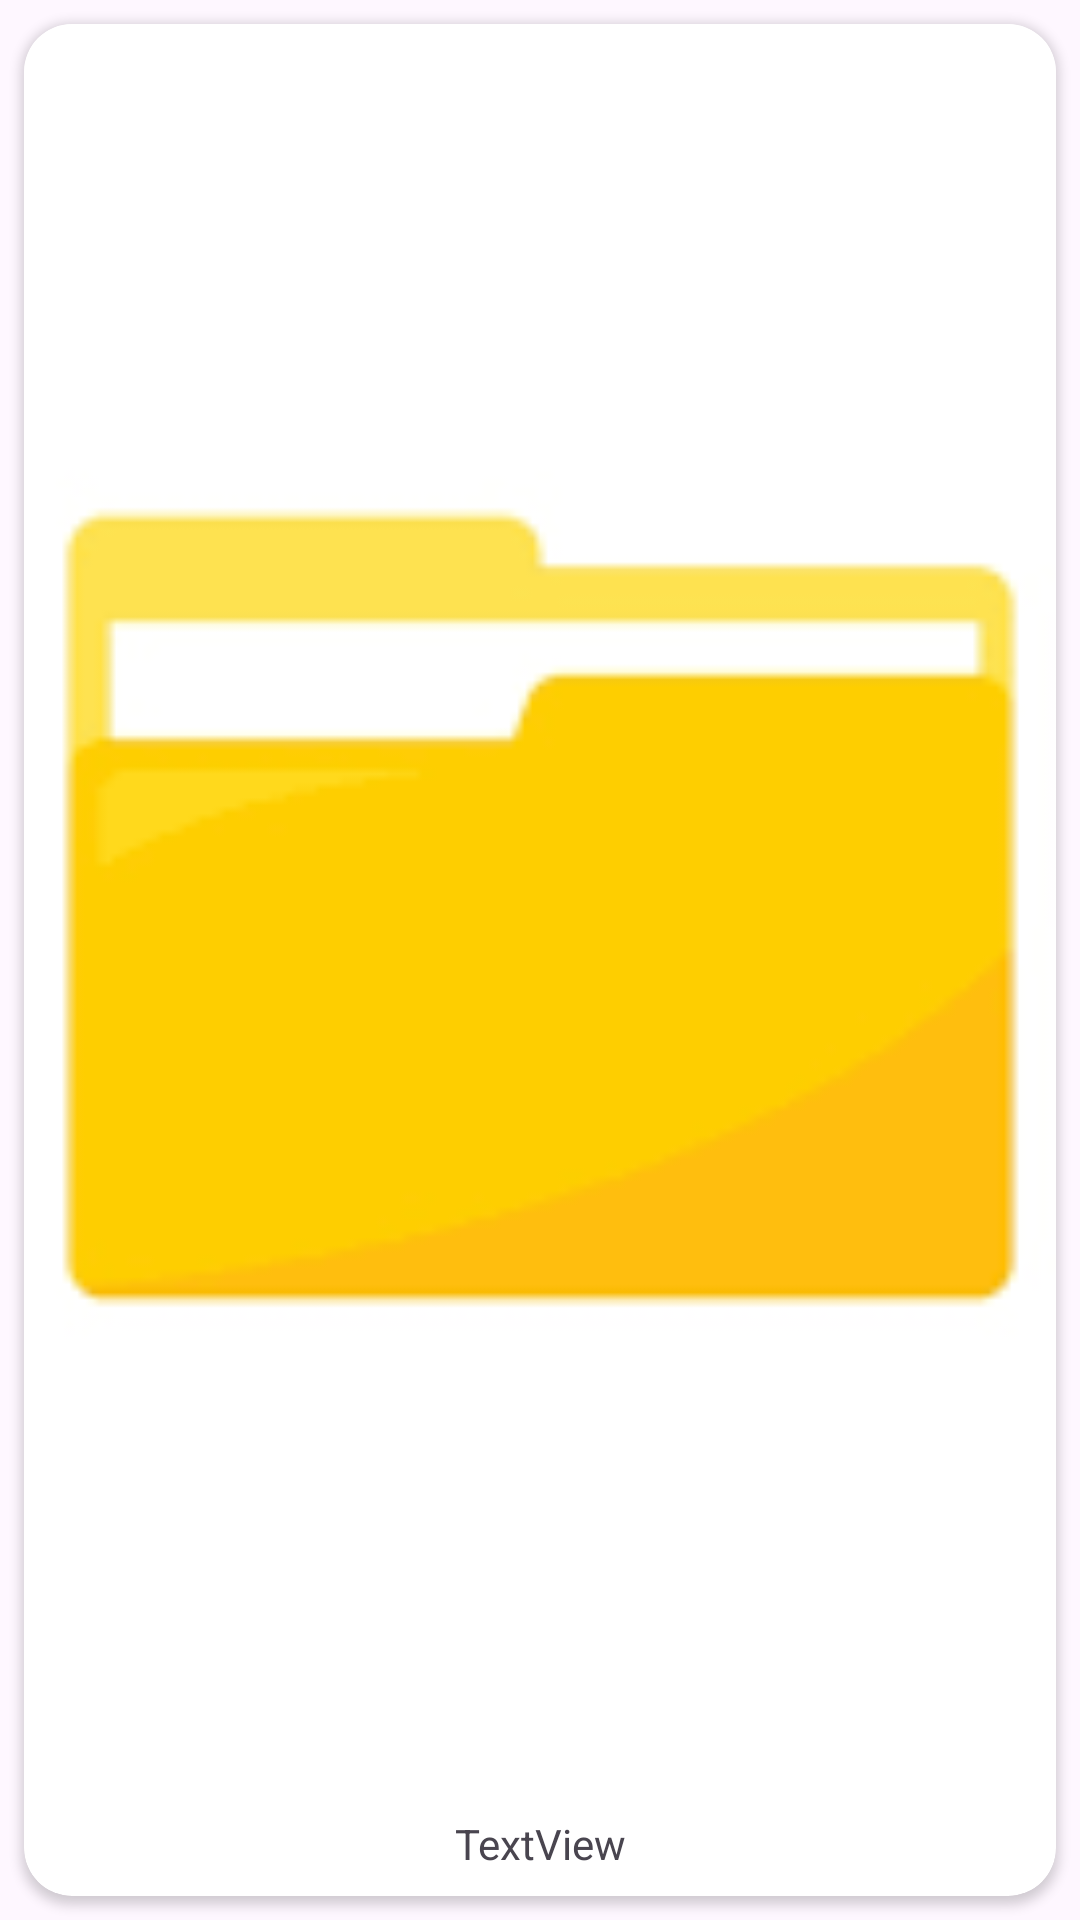

Produce the Android XML layout that renders to this screen, including the resource entries it uses.
<!-- AndroidManifest.xml: application theme Theme.LifeSaved -->
<!-- res/layout/recycleritem_folder.xml -->
<?xml version="1.0" encoding="utf-8"?>
<androidx.constraintlayout.widget.ConstraintLayout xmlns:android="http://schemas.android.com/apk/res/android"
    xmlns:app="http://schemas.android.com/apk/res-auto"
    xmlns:tools="http://schemas.android.com/tools"
    android:layout_width="170dp"
    android:layout_height="200dp">

    <androidx.cardview.widget.CardView
        android:layout_width="0dp"
        android:layout_height="0dp"
        android:layout_marginStart="8dp"
        android:layout_marginTop="8dp"
        android:layout_marginEnd="8dp"
        android:layout_marginBottom="8dp"
        app:cardCornerRadius="16dp"
        app:layout_constraintBottom_toBottomOf="parent"
        app:layout_constraintEnd_toEndOf="parent"
        app:layout_constraintStart_toStartOf="parent"
        app:layout_constraintTop_toTopOf="parent">

        <androidx.constraintlayout.widget.ConstraintLayout
            android:layout_width="match_parent"
            android:layout_height="match_parent">

            <ImageView
                android:id="@+id/imageView_recycler_folder_image"
                android:layout_width="0dp"
                android:layout_height="0dp"
                android:scaleType="centerCrop"
                app:layout_constraintBottom_toTopOf="@+id/TextView_recycler_folder_name"
                app:layout_constraintEnd_toEndOf="parent"
                app:layout_constraintStart_toStartOf="parent"
                app:layout_constraintTop_toTopOf="parent"
                app:srcCompat="@drawable/folder"
                tools:srcCompat="@drawable/folder" />

            <TextView
                android:id="@+id/TextView_recycler_folder_name"
                android:layout_width="wrap_content"
                android:layout_height="wrap_content"
                android:layout_marginTop="8dp"
                android:layout_marginBottom="8dp"
                android:text="TextView"
                app:layout_constraintBottom_toBottomOf="parent"
                app:layout_constraintEnd_toEndOf="@+id/imageView_recycler_folder_image"
                app:layout_constraintStart_toStartOf="@+id/imageView_recycler_folder_image"
                app:layout_constraintTop_toBottomOf="@+id/imageView_recycler_folder_image" />

            <ImageButton
                android:id="@+id/imageButton_folder_close"
                android:layout_width="wrap_content"
                android:layout_height="wrap_content"
                android:visibility="invisible"
                app:layout_constraintEnd_toEndOf="parent"
                app:layout_constraintTop_toTopOf="parent"
                app:srcCompat="@drawable/ic_baseline_close" />

        </androidx.constraintlayout.widget.ConstraintLayout>
    </androidx.cardview.widget.CardView>

</androidx.constraintlayout.widget.ConstraintLayout>
<!-- resources referenced by this layout -->
<resources>
  <!-- drawable folder: png bitmap (drawable, 1347 bytes) -->
  <style name="Theme.LifeSaved" parent="Theme.Material3.DayNight">
          
          <item name="colorPrimary">@color/purple_500</item>
          <item name="colorPrimaryVariant">@color/purple_700</item>
          <item name="colorOnPrimary">@color/white</item>
          
          <item name="colorSecondary">@color/teal_200</item>
          <item name="colorSecondaryVariant">@color/teal_700</item>
          <item name="colorOnSecondary">@color/black</item>
          
          <item name="android:statusBarColor">?attr/colorPrimaryVariant</item>
          
      </style>
  <color name="purple_500">#FF6200EE</color>
  <color name="purple_700">#FF3700B3</color>
  <color name="white">#FFFFFFFF</color>
  <color name="teal_200">#FF03DAC5</color>
  <color name="teal_700">#FF018786</color>
  <color name="black">#FF000000</color>
</resources>
